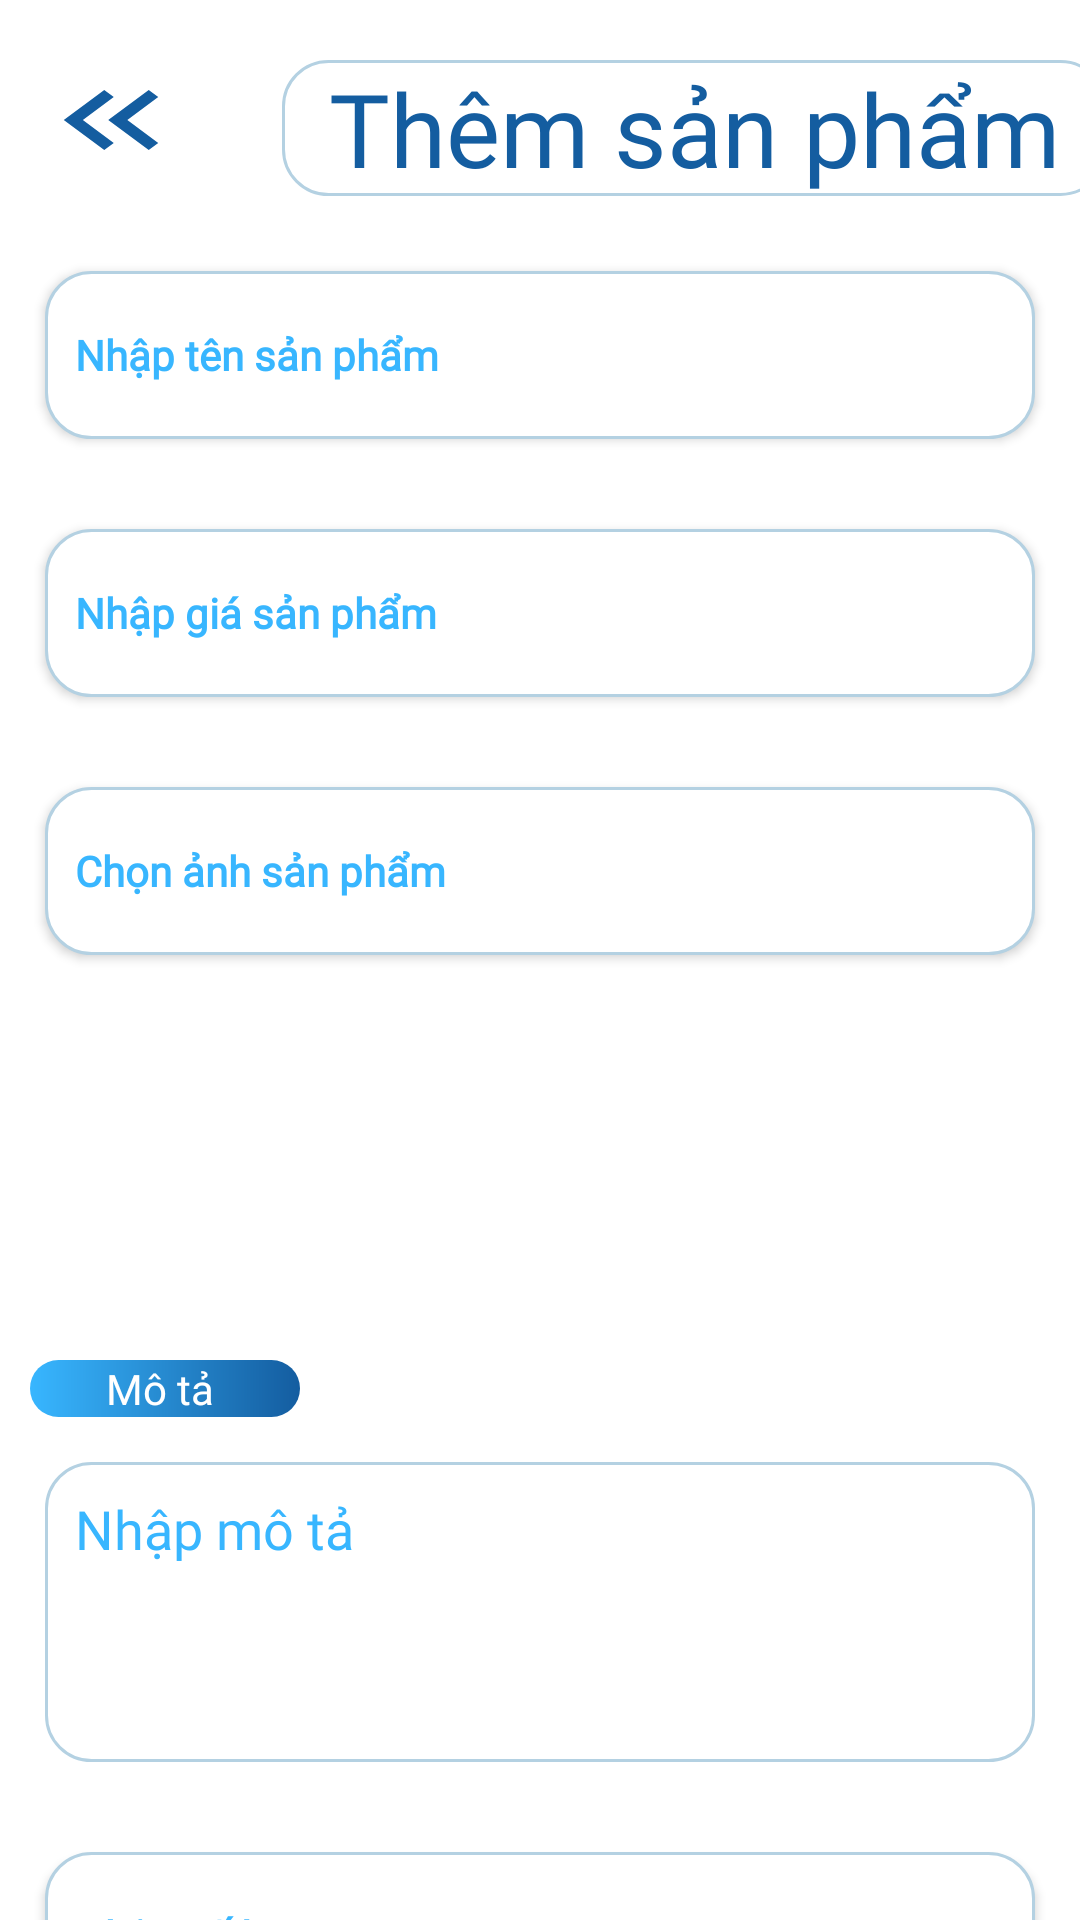

Android layout source for this screen:
<!-- AndroidManifest.xml: application theme Theme.AppCompat.Light.NoActionBar -->
<!-- res/layout/activity_them_san_pham.xml -->
<?xml version="1.0" encoding="utf-8"?>
<androidx.constraintlayout.widget.ConstraintLayout xmlns:android="http://schemas.android.com/apk/res/android"
    xmlns:app="http://schemas.android.com/apk/res-auto"
    xmlns:tools="http://schemas.android.com/tools"
    android:id="@+id/main"
    android:layout_width="match_parent"
    android:layout_height="match_parent"
    tools:context=".admin.ThemSanPhamActivity">
    <LinearLayout
        android:layout_width="match_parent"
        android:layout_height="match_parent"
        android:background="@color/white"
        android:orientation="vertical"
        app:layout_constraintBottom_toBottomOf="parent"
        app:layout_constraintEnd_toEndOf="parent"
        app:layout_constraintStart_toStartOf="parent"
        app:layout_constraintTop_toTopOf="parent">

        <LinearLayout
            android:layout_width="match_parent"
            android:layout_height="wrap_content"
            android:layout_marginTop="10dp"
            android:orientation="horizontal">

            <ImageButton
                android:id="@+id/btn_backnha"
                android:layout_width="54dp"
                android:layout_height="40dp"
                android:layout_margin="10dp"
                android:background="@drawable/double_arrow_left" />

            <TextView
                android:id="@+id/textView29"
                android:layout_width="275dp"
                android:layout_height="wrap_content"
                android:layout_marginLeft="20dp"
                android:layout_marginTop="10dp"
                android:layout_marginBottom="10dp"
                android:background="@drawable/search_shape"
                android:fontFamily="@font/agbalumo"
                android:text="Thêm sản phẩm"
                android:textAlignment="center"
                android:textColor="@color/xanhdam"
                android:textSize="34sp" />
        </LinearLayout>

        <LinearLayout
            android:layout_width="match_parent"
            android:layout_height="56dp"
            android:layout_margin="15dp"
            android:layout_marginLeft="10dp"
            android:layout_marginRight="10dp"
            android:background="@drawable/search_shape"
            android:elevation="2dp"
            android:gravity="center_vertical"
            android:orientation="vertical">

            <EditText

                android:id="@+id/edt_tensp"
                android:layout_width="match_parent"
                android:layout_height="match_parent"
                android:layout_marginLeft="10dp"
                android:background="@android:color/transparent"
                android:ems="10"
                android:fontFamily="@font/agbalumo"
                android:hint="Nhập tên sản phẩm"
                android:inputType="text"
                android:textColor="@color/xanhsang"
                android:textColorHint="@color/xanhsang"
                android:textSize="14sp"
                android:textStyle="bold" />
        </LinearLayout>

        <LinearLayout
            android:layout_width="match_parent"
            android:layout_height="56dp"
            android:layout_margin="15dp"
            android:layout_marginLeft="10dp"
            android:layout_marginTop="10dp"
            android:layout_marginRight="10dp"
            android:background="@drawable/search_shape"
            android:elevation="2dp"
            android:gravity="center_vertical"
            android:orientation="vertical">

            <EditText

                android:id="@+id/edt_gia"
                android:layout_width="match_parent"
                android:layout_height="match_parent"
                android:layout_marginLeft="10dp"
                android:background="@android:color/transparent"
                android:ems="10"
                android:fontFamily="@font/agbalumo"
                android:hint="Nhập giá sản phẩm"
                android:inputType="textEmailAddress"
                android:textColor="@color/xanhsang"
                android:textColorHint="@color/xanhsang"
                android:textSize="14sp"
                android:textStyle="bold" />
        </LinearLayout>

        <LinearLayout
            android:layout_width="match_parent"
            android:layout_height="56dp"
            android:layout_margin="15dp"
            android:layout_marginLeft="10dp"
            android:layout_marginTop="10dp"
            android:layout_marginRight="10dp"
            android:layout_marginBottom="10dp"
            android:background="@drawable/search_shape"
            android:elevation="2dp"
            android:gravity="center_vertical"
            android:orientation="vertical">

            <EditText

                android:id="@+id/chonanh"
                android:layout_width="370dp"
                android:layout_height="match_parent"
                android:layout_marginLeft="10dp"
                android:background="@android:color/transparent"
                android:cursorVisible="false"
                android:drawableRight="@drawable/baseline_add_circle_24"
                android:ems="10"
                android:fontFamily="@font/agbalumo"
                android:hint="Chọn ảnh sản phẩm"
                android:inputType="number"
                android:textColor="@color/xanhsang"
                android:textColorHint="@color/xanhsang"
                android:textSize="14sp"
                android:textStyle="bold" />
        </LinearLayout>

        <ImageView
            android:id="@+id/hienthichonanh"
            android:layout_width="175dp"
            android:layout_height="110dp"
            android:layout_gravity="center"
            android:layout_marginTop="10dp" />

        <TextView
            android:id="@+id/textView20"
            android:layout_width="90dp"
            android:layout_height="wrap_content"
            android:layout_marginLeft="10dp"
            android:background="@drawable/addtocartshape"
            android:fontFamily="@font/agbalumo"
            android:text="Mô tả "
            android:textAlignment="center"
            android:textColor="@color/white" />

        <EditText
            android:id="@+id/edt_mota"
            android:layout_width="match_parent"
            android:layout_height="100dp"
            android:layout_margin="15dp"
            android:layout_marginTop="10dp"
            android:background="@drawable/search_shape"
            android:fontFamily="@font/agbalumo"
            android:gravity="left"
            android:hint="Nhập mô tả"
            android:inputType="text"
            android:paddingLeft="10dp"
            android:paddingTop="10dp"
            android:textColor="@color/xanhsang"
            android:textColorHint="@color/xanhsang" />

        <LinearLayout
            android:layout_width="match_parent"
            android:layout_height="56dp"
            android:layout_margin="15dp"
            android:layout_marginLeft="10dp"
            android:layout_marginRight="10dp"
            android:layout_marginBottom="10dp"
            android:background="@drawable/search_shape"
            android:elevation="2dp"
            android:gravity="center_vertical"
            android:orientation="vertical">

            <EditText

                android:id="@+id/edt_soluong"
                android:layout_width="match_parent"
                android:layout_height="match_parent"
                android:layout_marginLeft="10dp"
                android:background="@android:color/transparent"
                android:ems="10"
                android:fontFamily="@font/agbalumo"
                android:hint="Nhập số lượng"
                android:inputType="text"
                android:textColor="@color/xanhsang"
                android:textSize="14sp"
                android:textStyle="bold"
                android:textColorHint="@color/xanhsang" />
        </LinearLayout>

        <Button
            android:id="@+id/btn_them"
            style="@null"
            android:layout_width="190dp"
            android:layout_height="45dp"
            android:layout_gravity="center"
            android:layout_margin="15dp"
            android:background="@drawable/rounded_background"
            android:backgroundTint="@color/xanhdam"
            android:fontFamily="@font/agbalumo"
            android:text="Thêm sản phẩm"
            android:textAlignment="center"
            android:textColor="@color/white"
            android:textSize="16sp" />

    </LinearLayout>
</androidx.constraintlayout.widget.ConstraintLayout>
<!-- resources referenced by this layout -->
<resources>
  <color name="white">#FFFFFFFF</color>
  <color name="xanhdam">#145da0</color>
  <color name="xanhsang">#38b6ff</color>
  <!-- drawable addtocartshape (drawable) -->
  <?xml version="1.0" encoding="utf-8"?>
  <shape xmlns:android="http://schemas.android.com/apk/res/android">
      <corners android:radius="10dp" />
  
      <gradient
          android:startColor="@color/xanhsang"
          android:endColor="@color/xanhdam" />
  </shape>
  <!-- drawable baseline_add_circle_24 (drawable) -->
  <vector xmlns:android="http://schemas.android.com/apk/res/android" android:height="24dp" android:tint="#145DA0" android:viewportHeight="24" android:viewportWidth="24" android:width="24dp">
        
      <path android:fillColor="@android:color/white" android:pathData="M12,2C6.48,2 2,6.48 2,12s4.48,10 10,10 10,-4.48 10,-10S17.52,2 12,2zM17,13h-4v4h-2v-4L7,13v-2h4L11,7h2v4h4v2z"/>
      
  </vector>
  <!-- drawable double_arrow_left (drawable) -->
  <vector xmlns:android="http://schemas.android.com/apk/res/android" android:height="24dp" android:tint="#145DA0" android:viewportHeight="24" android:viewportWidth="24" android:width="24dp">
        
      <path android:fillColor="@android:color/white" android:pathData="M17.59,18l1.41,-1.41l-4.58,-4.59l4.58,-4.59l-1.41,-1.41l-6,6z"/>
        
      <path android:fillColor="@android:color/white" android:pathData="M11,18l1.41,-1.41l-4.58,-4.59l4.58,-4.59l-1.41,-1.41l-6,6z"/>
      
  </vector>
  <!-- drawable rounded_background (drawable) -->
  <?xml version="1.0" encoding="utf-8"?>
  <shape xmlns:android="http://schemas.android.com/apk/res/android"
      android:shape="rectangle">
      <solid android:color="#1E56A0"/> 
      <corners android:radius="50dp"/> 
  </shape>
  <!-- drawable search_shape (drawable) -->
  <?xml version="1.0" encoding="utf-8"?>
  <shape xmlns:android="http://schemas.android.com/apk/res/android">
      <solid android:color="@color/white"/>
      <corners android:radius="15dp"/>
      <stroke android:width="1dp" android:color="@color/xanhnhat"/>
  </shape>
  <color name="xanhnhat">#b4d1e2</color>
</resources>
